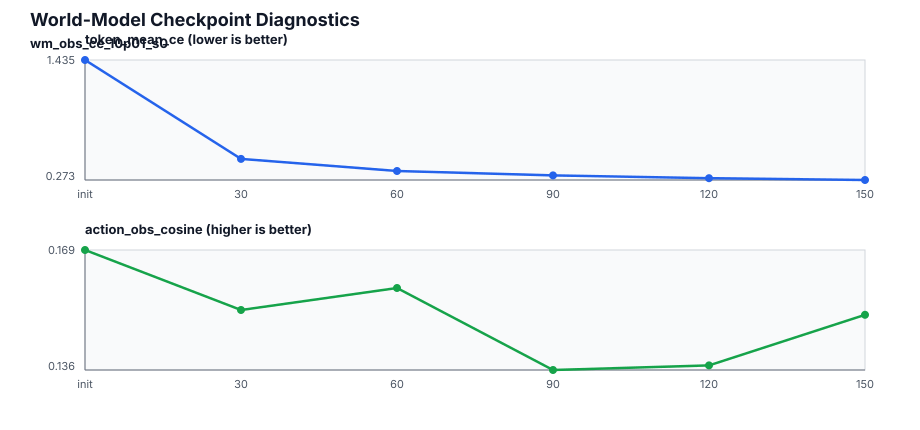

Values plotted in this chart, from the file beside it:
run, checkpoint_label, checkpoint_step, checkpoint_path, rows, rows_with_targets, target_tokens, token_mean_ce, row_mean_target_confidence, row_mean_target_entropy, row_mean_action_obs_cosine, success_token_mean_ce, failure_token_mean_ce, success_action_obs_cosine, failure_action_obs_cosine, diagnostic_command, diagnostic_model_path, diagnostic_output_csv_path, diagnostic_checkpoint_count, diagnostic_max_length, diagnostic_batch_size, diagnostic_max_rows, diagnostic_device, diagnostic_dtype
wm_obs_ce_l0p01_s0, grpo_qwen2.5_1.5b_alfworld_seed0_wm_obs_…, init, base, 4173, 4173, 2019486, 1.435, 0.6838, 0.9237, 0.1687, 1.443, 1.431, 0.175, 0.1648, /tmp/wm_diag_scripts_21838b85edd9/wm_sco…, /mnt/cephfs_home_tianming.sha/grpo_alfwo…, /mnt/cephfs_home_tianming.sha/grpo_alfwo…, 6, 512, 1, 0, cuda, bfloat16
wm_obs_ce_l0p01_s0, grpo_qwen2.5_1.5b_alfworld_seed0_wm_obs_…, 30, /mnt/cephfs_home_tianming.sha/grpo_alfwo…, 4173, 4173, 2019486, 0.4773, 0.8612, 0.4318, 0.1522, 0.485, 0.4727, 0.1576, 0.149, /tmp/wm_diag_scripts_21838b85edd9/wm_sco…, /mnt/cephfs_home_tianming.sha/grpo_alfwo…, /mnt/cephfs_home_tianming.sha/grpo_alfwo…, 6, 512, 1, 0, cuda, bfloat16
wm_obs_ce_l0p01_s0, grpo_qwen2.5_1.5b_alfworld_seed0_wm_obs_…, 60, /mnt/cephfs_home_tianming.sha/grpo_alfwo…, 4173, 4173, 2019486, 0.36, 0.8923, 0.313, 0.1583, 0.3587, 0.3609, 0.1612, 0.1565, /tmp/wm_diag_scripts_21838b85edd9/wm_sco…, /mnt/cephfs_home_tianming.sha/grpo_alfwo…, /mnt/cephfs_home_tianming.sha/grpo_alfwo…, 6, 512, 1, 0, cuda, bfloat16
wm_obs_ce_l0p01_s0, grpo_qwen2.5_1.5b_alfworld_seed0_wm_obs_…, 90, /mnt/cephfs_home_tianming.sha/grpo_alfwo…, 4173, 4173, 2019486, 0.3178, 0.9044, 0.2665, 0.1358, 0.315, 0.3195, 0.1403, 0.1332, /tmp/wm_diag_scripts_21838b85edd9/wm_sco…, /mnt/cephfs_home_tianming.sha/grpo_alfwo…, /mnt/cephfs_home_tianming.sha/grpo_alfwo…, 6, 512, 1, 0, cuda, bfloat16
wm_obs_ce_l0p01_s0, grpo_qwen2.5_1.5b_alfworld_seed0_wm_obs_…, 120, /mnt/cephfs_home_tianming.sha/grpo_alfwo…, 4173, 4173, 2019486, 0.291, 0.9137, 0.231, 0.1371, 0.2891, 0.2922, 0.1407, 0.1349, /tmp/wm_diag_scripts_21838b85edd9/wm_sco…, /mnt/cephfs_home_tianming.sha/grpo_alfwo…, /mnt/cephfs_home_tianming.sha/grpo_alfwo…, 6, 512, 1, 0, cuda, bfloat16
wm_obs_ce_l0p01_s0, grpo_qwen2.5_1.5b_alfworld_seed0_wm_obs_…, 150, /mnt/cephfs_home_tianming.sha/grpo_alfwo…, 4173, 4173, 2019486, 0.2732, 0.9171, 0.2195, 0.1509, 0.2727, 0.2734, 0.1527, 0.1499, /tmp/wm_diag_scripts_21838b85edd9/wm_sco…, /mnt/cephfs_home_tianming.sha/grpo_alfwo…, /mnt/cephfs_home_tianming.sha/grpo_alfwo…, 6, 512, 1, 0, cuda, bfloat16
